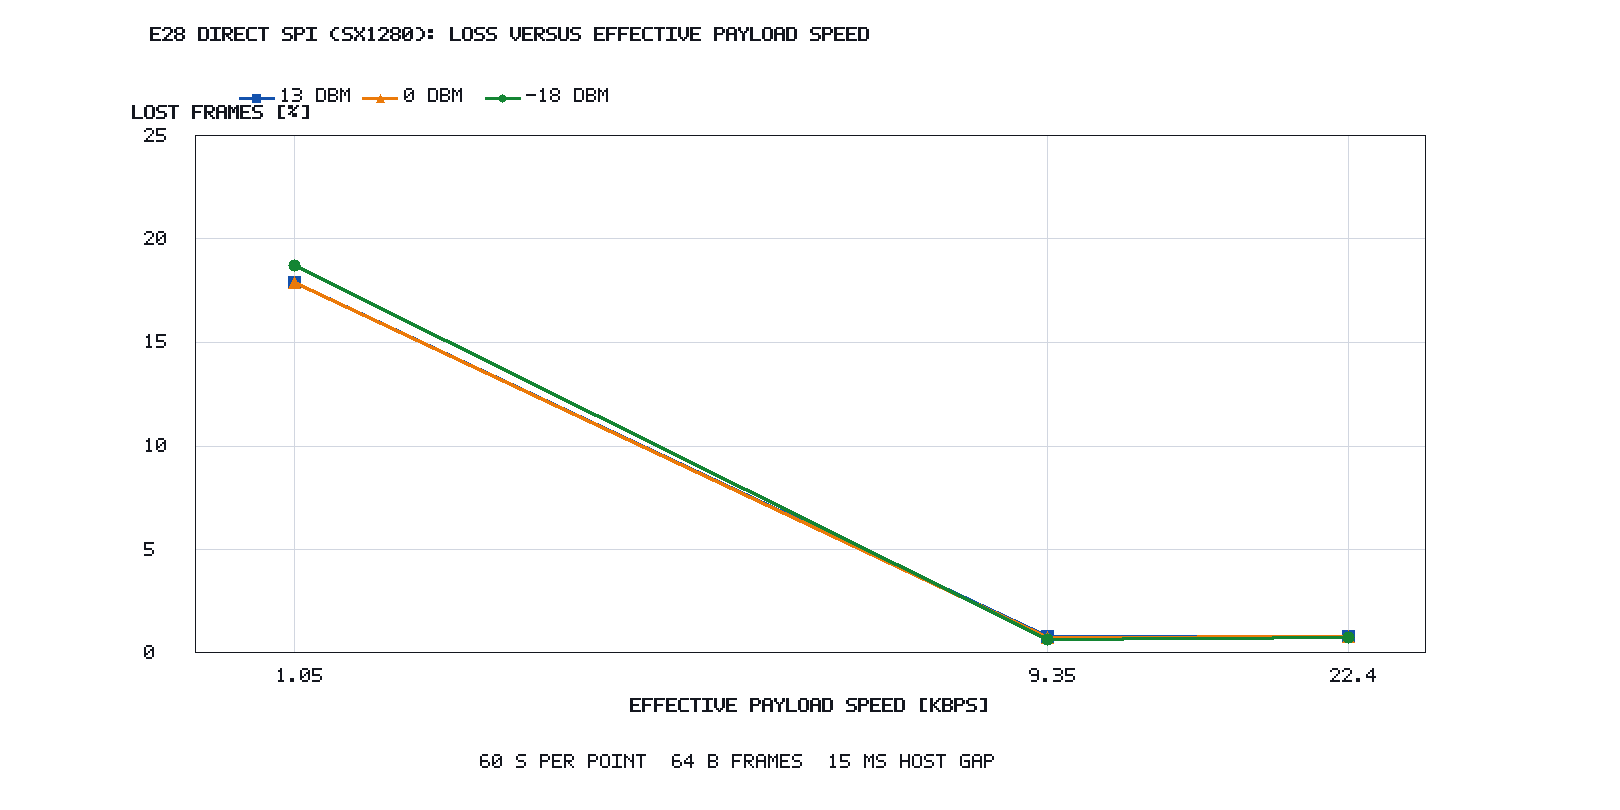

Data behind this chart, as committed beside it:
spreading_factor, bandwidth_khz, effective_payload_rate_kbps, tx_power_dbm, frames_transmitted, frames_received, frames_lost, frame_loss_percent, delivery_percent, requested_duration_s, frame_bytes, inter_frame_gap_ms, status, source_directory
5, 812.5, 22.41, -18.0, 2626, 2606, 20, 0.7616, 99.24, 60.0, 64, 15, ok, 20260719_220702_radio_e28_sx1280_continu…
8, 812.5, 9.361, -18.0, 1097, 1090, 7, 0.6381, 99.36, 60.0, 64, 15, ok, 20260719_221250_radio_e28_sx1280_continu…
12, 812.5, 1.05, -18.0, 123, 100, 23, 18.7, 81.3, 60.0, 64, 15, ok, 20260719_222357_radio_e28_sx1280_continu…
5, 812.5, 22.41, 0.0, 2626, 2605, 21, 0.7997, 99.2, 60.0, 64, 15, ok, 20260719_220702_radio_e28_sx1280_continu…
8, 812.5, 9.353, 0.0, 1096, 1088, 8, 0.7299, 99.27, 60.0, 64, 15, ok, 20260719_221250_radio_e28_sx1280_continu…
12, 812.5, 1.05, 0.0, 123, 101, 22, 17.89, 82.11, 60.0, 64, 15, ok, 20260719_222357_radio_e28_sx1280_continu…
5, 812.5, 22.42, 13.0, 2627, 2606, 21, 0.7994, 99.2, 60.0, 64, 15, ok, 20260719_220702_radio_e28_sx1280_continu…
8, 812.5, 9.353, 13.0, 1096, 1087, 9, 0.8212, 99.18, 60.0, 64, 15, ok, 20260719_221250_radio_e28_sx1280_continu…
12, 812.5, 1.05, 13.0, 123, 101, 22, 17.89, 82.11, 60.0, 64, 15, ok, 20260719_222357_radio_e28_sx1280_continu…
